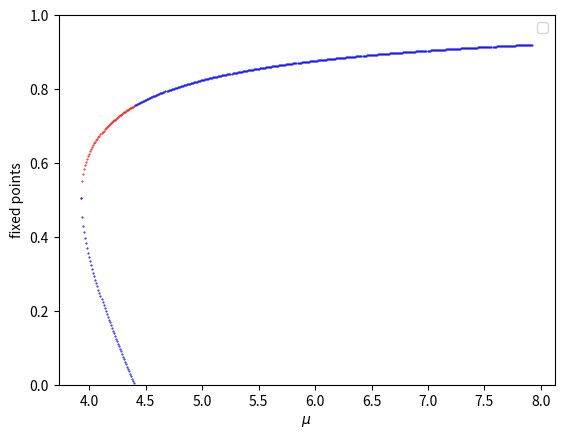

Write Python code to recreate this figure.
import numpy as np
import matplotlib.pyplot as plt
#e=float(input("Enter the value of epsilon greater than 1:"))
e=3.4
mu_min=(3*e-1+np.sqrt(8*e*e-8*e))/(1+e)
MU=np.arange(mu_min+0.000001,mu_min+4,0.009)
X1=(-(1-e-2*e*e+MU*(1+e))+np.sqrt((1-e-2*e*e+MU*(1+e))*(1-e-2*e*e+MU*(1+e))-4*e*(1+e)*(e-1)*(1+e-MU)))/(2*e*(e-1))
X2=(-(1-e-2*e*e+MU*(1+e))-np.sqrt((1-e-2*e*e+MU*(1+e))*(1-e-2*e*e+MU*(1+e))-4*e*(1+e)*(e-1)*(1+e-MU)))/(2*e*(e-1))
#xx=list(map(lambda x, y: x * y, X1, X1))
#l=1+e*(1-X1)
dKxe1 = np.zeros(len(MU))
dKxe2 = np.zeros(len(MU))
print(len(dKxe1))
x=X1
for i in range(len(MU)):
    dKxe1[i]=(MU[i]*(1+e)*(x[i]*x[i]+2*x[i]*(1+e*(1-x[i]))-(1+e*(1-x[i]))*(1+e*(1-x[i]))))/((1+e*(1-x[i]))*(1+e*(1-x[i]))*(1+x[i]+e*(1-x[i]))*(1+x[i]+e*(1-x[i])))
x=X2
for i in range(len(MU)):
    dKxe1[i]=(MU[i]*(1+e)*(x[i]*x[i]+2*x[i]*(1+e*(1-x[i]))-(1+e*(1-x[i]))*(1+e*(1-x[i]))))/((1+e*(1-x[i]))*(1+e*(1-x[i]))*(1+x[i]+e*(1-x[i]))*(1+x[i]+e*(1-x[i])))

for i in range(len(MU)):
   if abs(dKxe1[i])>1:
        plt.scatter(MU[i],X1[i],c='r',s=0.2)
   else:
        plt.scatter(MU[i],X1[i],c='b',s=0.2)

for i in range(len(MU)):
    if abs(dKxe2[i])>1:
        plt.scatter(MU[i],X2[i],c='r',s=0.2)
    else:
        plt.scatter(MU[i],X2[i],c='b',s=0.2)
print(X2)

#plt.plot(MU,X1)
#plt.plot(MU,X2)
plt.xlabel("$\mu$")
plt.ylabel("fixed points")
plt.ylim(0,1)
plt.legend()
plt.show()